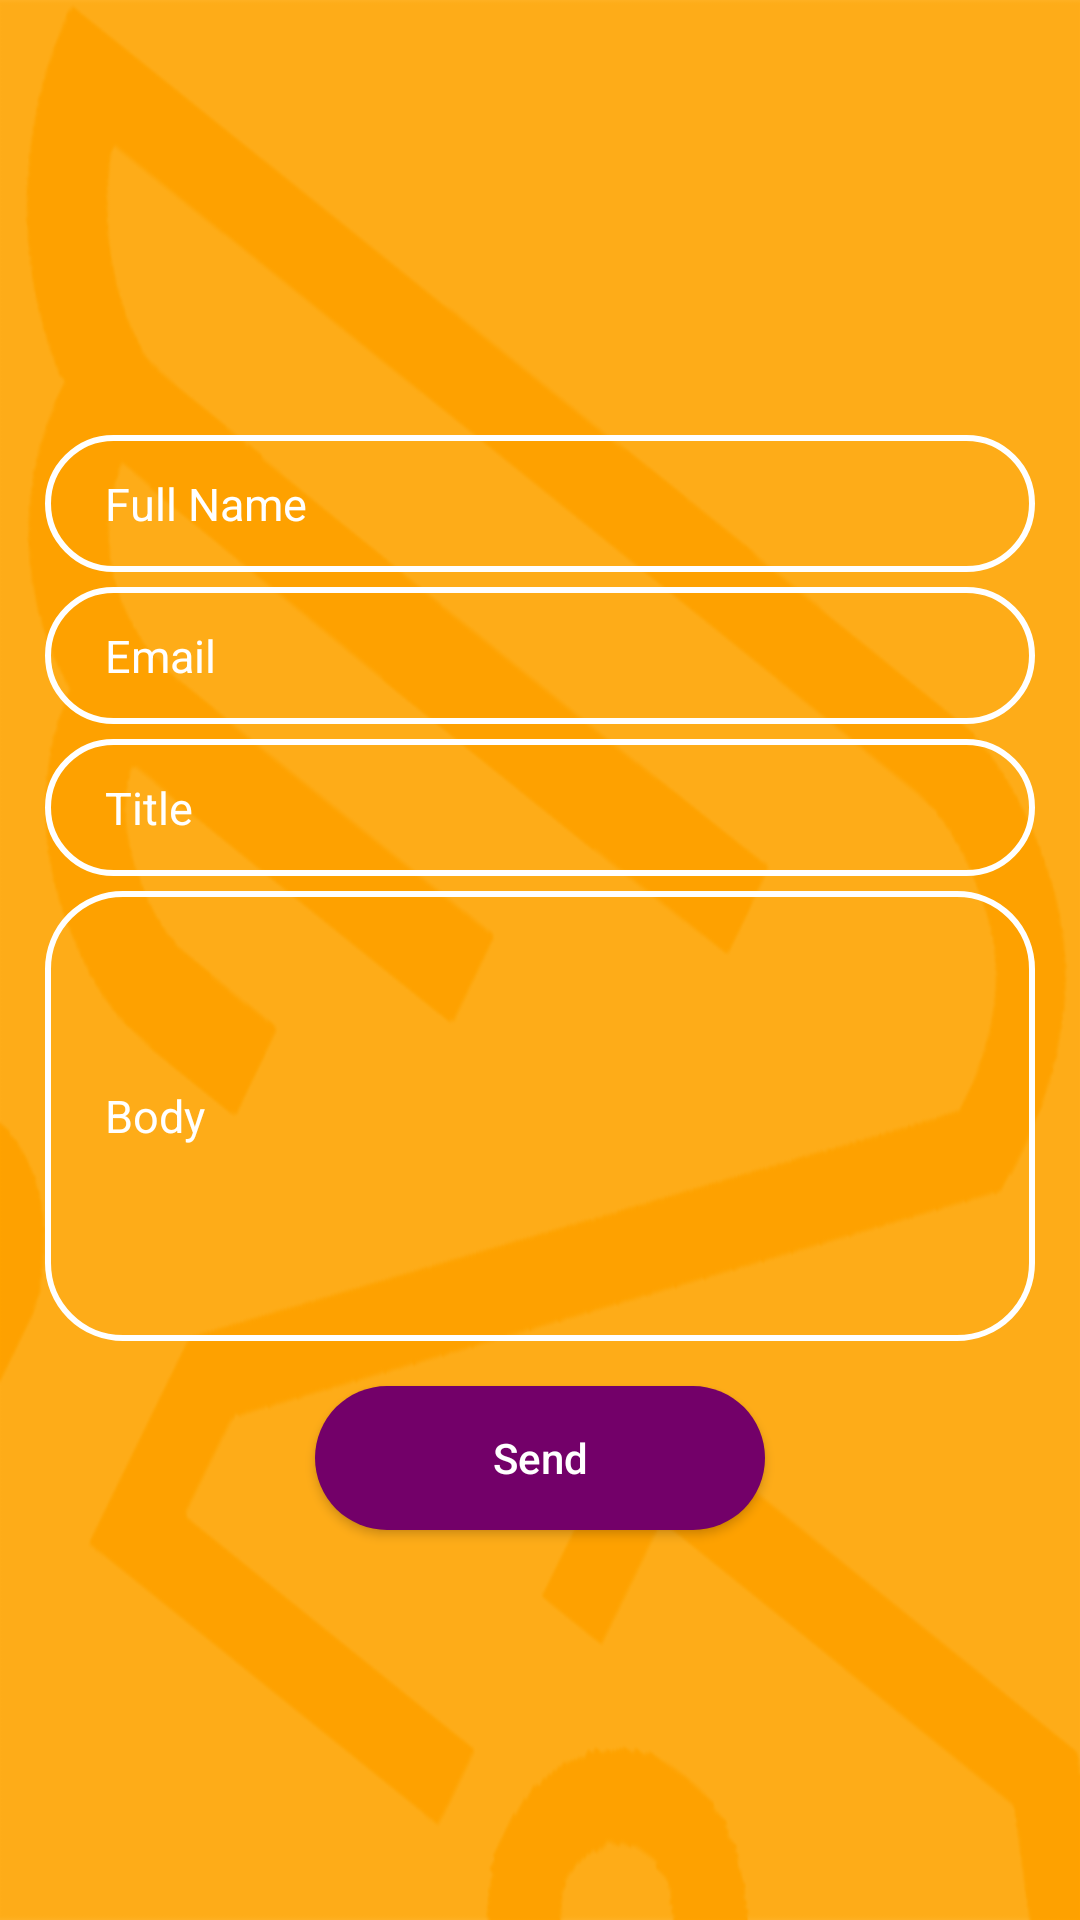

Layout XML and referenced resources for this Android screen:
<!-- AndroidManifest.xml: activity theme MapTheme -->
<!-- res/layout/activity_complaints.xml -->
<?xml version="1.0" encoding="utf-8"?>
<RelativeLayout xmlns:android="http://schemas.android.com/apk/res/android"
    xmlns:tools="http://schemas.android.com/tools"
    android:layout_width="match_parent"
    android:layout_height="match_parent"
    android:background="@drawable/im_background"
    tools:context=".AccountActivity">

    <FrameLayout
        android:layout_width="match_parent"
        android:layout_height="match_parent"
        android:layout_below="@id/app_bar"
        android:layout_centerInParent="true"
        tools:ignore="UselessParent">

        <ScrollView
            android:layout_width="match_parent"
            android:layout_height="wrap_content"
            android:layout_gravity="center"
            android:fillViewport="true"
            android:paddingLeft="15dp"
            android:paddingRight="15dp"
            android:paddingTop="15dp"
            tools:context=".AccountFragment"
            tools:ignore="UselessParent">

            <RelativeLayout
                android:layout_width="wrap_content"
                android:layout_height="wrap_content">

                <ProgressBar
                    android:layout_width="wrap_content"
                    android:layout_height="wrap_content"
                    android:id="@+id/progressIndicator"
                    android:visibility="gone"
                    android:layout_centerInParent="true"/>

                <LinearLayout
                    android:layout_width="match_parent"
                    android:layout_height="wrap_content"
                    android:id="@+id/parent_layout"
                    android:descendantFocusability="beforeDescendants"
                    android:focusableInTouchMode="true"
                    android:orientation="vertical">

                    <EditText
                        android:layout_width="match_parent"
                        android:layout_height="wrap_content"
                        android:layout_marginTop="20dp"
                        android:background="@drawable/bg_edit_text"
                        android:hint="@string/full_name"
                        android:inputType="textPersonName"
                        android:paddingBottom="12.5dp"
                        android:paddingLeft="20dp"
                        android:id="@+id/full_name_edit_text"
                        android:paddingRight="20dp"
                        android:paddingTop="12.5dp"
                        android:textColor="@color/whiteColor"
                        android:textColorHint="@color/whiteColor"
                        android:textSize="15sp" />

                    <EditText
                        android:layout_width="match_parent"
                        android:layout_height="wrap_content"
                        android:layout_marginTop="5dp"
                        android:background="@drawable/bg_edit_text"
                        android:hint="@string/email"
                        android:inputType="textEmailAddress"
                        android:paddingBottom="12.5dp"
                        android:paddingLeft="20dp"
                        android:id="@+id/email"
                        android:paddingRight="20dp"
                        android:paddingTop="12.5dp"
                        android:textColor="@color/whiteColor"
                        android:textColorHint="@color/whiteColor"
                        android:textSize="15sp" />

                    <EditText
                        android:layout_width="match_parent"
                        android:layout_height="wrap_content"
                        android:layout_marginTop="5dp"
                        android:background="@drawable/bg_edit_text"
                        android:hint="@string/title"
                        android:inputType="textEmailAddress"
                        android:paddingBottom="12.5dp"
                        android:paddingLeft="20dp"
                        android:id="@+id/title"
                        android:paddingRight="20dp"
                        android:paddingTop="12.5dp"
                        android:textColor="@color/whiteColor"
                        android:textColorHint="@color/whiteColor"
                        android:textSize="15sp" />

                    <EditText
                        android:layout_width="match_parent"
                        android:layout_height="150dp"
                        android:layout_marginTop="5dp"
                        android:background="@drawable/bg_edit_text"
                        android:hint="@string/body"
                        android:inputType="textMultiLine"
                        android:id="@+id/body"
                        android:paddingBottom="12.5dp"
                        android:paddingLeft="20dp"
                        android:paddingRight="20dp"
                        android:paddingTop="12.5dp"
                        android:textColor="@color/whiteColor"
                        android:textColorHint="@color/whiteColor"
                        android:textSize="15sp" />


                    <Button
                        android:id="@+id/send"
                        android:layout_width="150dp"
                        android:layout_height="wrap_content"
                        android:layout_gravity="center"
                        android:layout_marginBottom="20dp"
                        android:layout_marginTop="15dp"
                        android:background="@drawable/bg_button"
                        android:foreground="?attr/selectableItemBackground"
                        android:text="@string/send"
                        android:textAllCaps="false"
                        android:textColor="@color/whiteColor" />


                </LinearLayout>
            </RelativeLayout>


        </ScrollView>
    </FrameLayout>
</RelativeLayout>
<!-- resources referenced by this layout -->
<resources>
  <color name="whiteColor">#FFFFFF</color>
  <!-- drawable bg_button (drawable) -->
  <?xml version="1.0" encoding="UTF-8"?>
  <shape xmlns:android="http://schemas.android.com/apk/res/android" android:id="@+id/listview_background_shape">
      <corners android:radius="25dp"/>
      <solid android:color="#730069"/>
  </shape>
  <!-- drawable bg_edit_text (drawable) -->
  <?xml version="1.0" encoding="UTF-8"?>
  <shape xmlns:android="http://schemas.android.com/apk/res/android" android:id="@+id/listview_background_shape">
      <stroke android:width="2dp" android:color="#ffffffff" />
      <corners android:radius="25dp"/>
  </shape>
  <!-- drawable im_background: png bitmap (drawable-hdpi, 22906 bytes) -->
  <string name="body">Body</string>
  <string name="email">Email</string>
  <string name="full_name">Full Name</string>
  <string name="send">Send</string>
  <string name="title">Title</string>
  <style name="MapTheme" parent="Theme.AppCompat.Light.DarkActionBar">
          
          <item name="colorPrimary">@color/colorPrimary</item>
          <item name="colorPrimaryDark">@color/colorPrimaryDark</item>
          <item name="colorAccent">@color/colorAccent</item>
          <item name="colorButtonNormal">@color/colorPrimary</item>
      </style>
  <color name="colorPrimary">#730069</color>
  <color name="colorPrimaryDark">#730060</color>
  <color name="colorAccent">#730069</color>
</resources>
